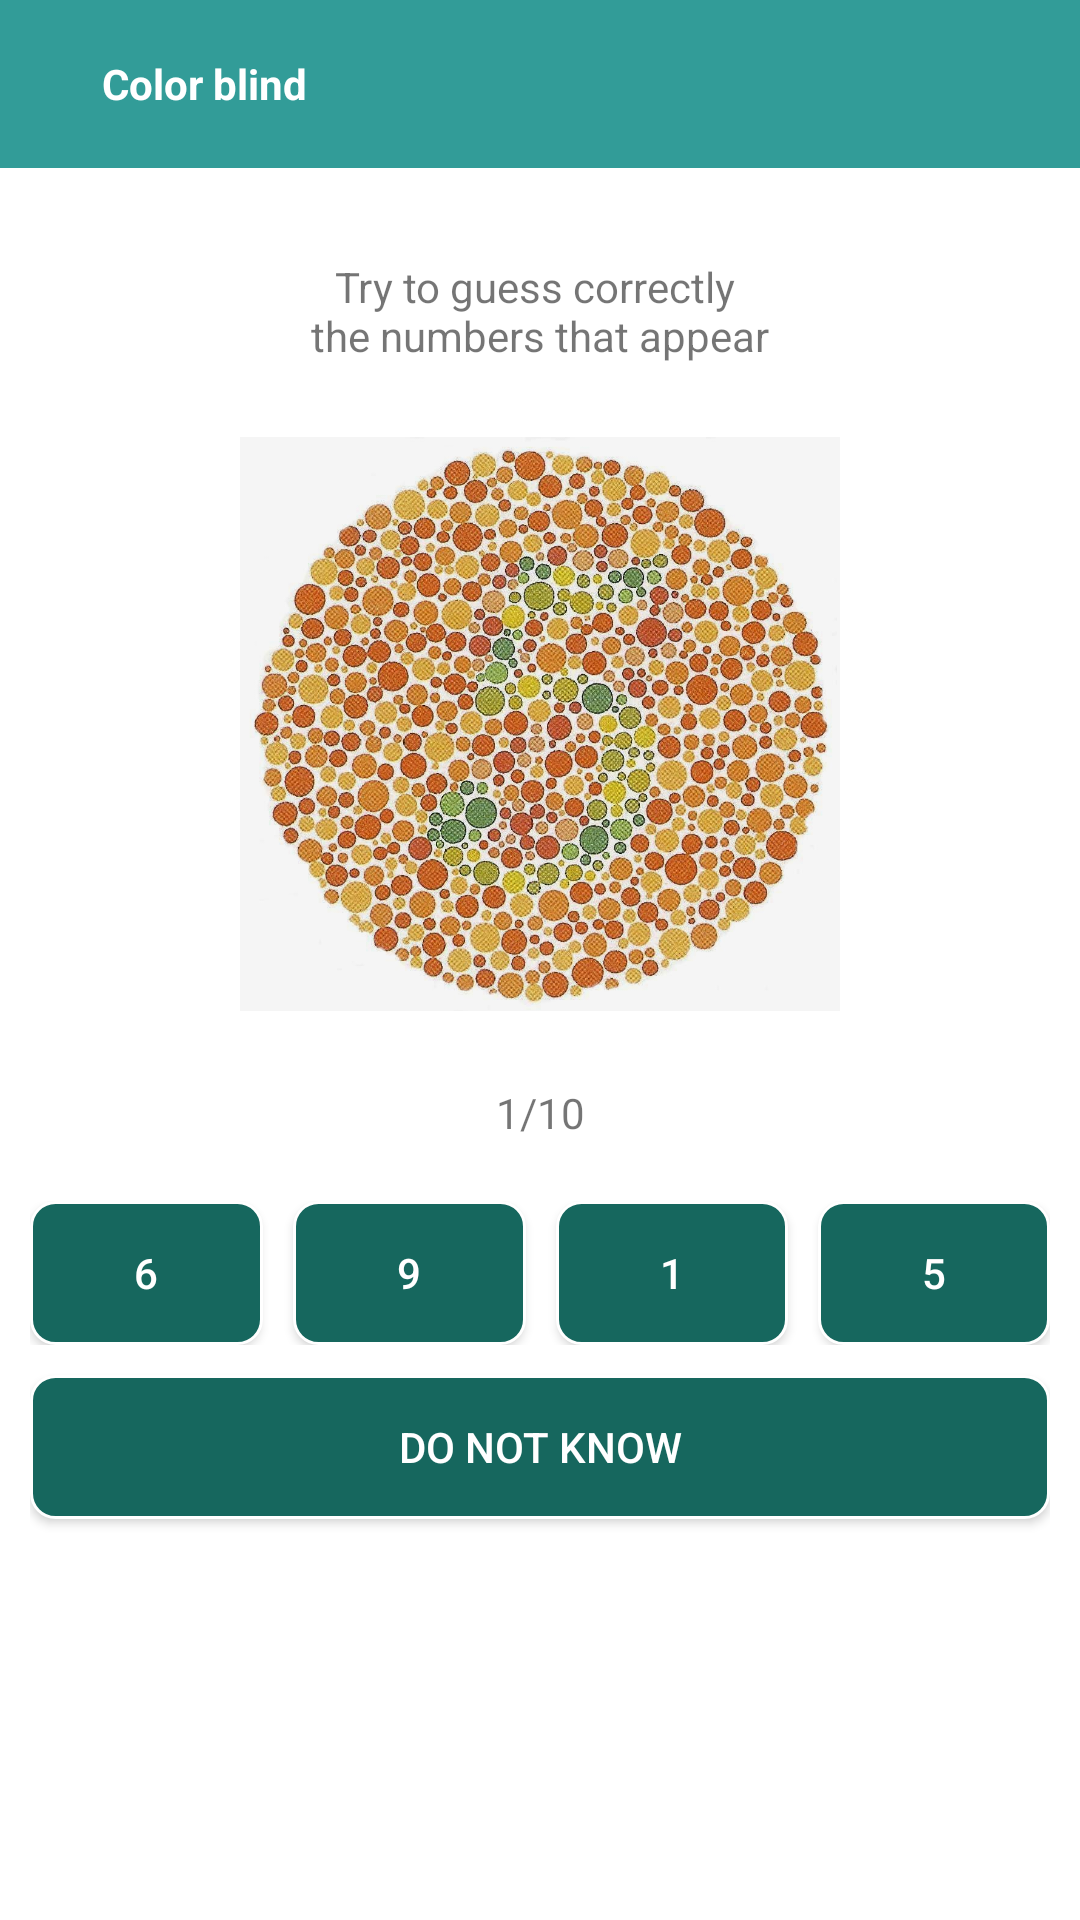

This screen was rendered from an Android layout file. Write that file and the resources it references.
<!-- AndroidManifest.xml: application theme AppTheme -->
<!-- res/layout/activity_buta_warna.xml -->
<?xml version="1.0" encoding="utf-8"?>
<android.support.constraint.ConstraintLayout
        xmlns:android="http://schemas.android.com/apk/res/android"
        xmlns:tools="http://schemas.android.com/tools"
        xmlns:app="http://schemas.android.com/apk/res-auto"
        android:layout_width="match_parent"
        android:layout_height="match_parent"
        android:background="@color/colorwhite"
        tools:context=".ui.butawarna.ButaWarnaActivity">

    <LinearLayout
            android:orientation="vertical"
            android:layout_width="match_parent"
            android:layout_height="match_parent">
        <LinearLayout
                android:orientation="horizontal"
                android:layout_width="match_parent"
                android:background="@color/colorPrimary"
                android:gravity="center_vertical"
                android:paddingLeft="@dimen/size_4dp"
                android:layout_height="?attr/actionBarSize">
            <ImageView
                    android:layout_width="@dimen/size_30dp"
                    android:layout_height="@dimen/size_30dp"
                    app:srcCompat="@drawable/ic_back_w" android:id="@+id/ui_back"
            />
            <TextView
                    android:text="@string/buta_warna"
                    android:textColor="@color/colorwhite"
                    android:textStyle="bold"
                    android:textSize="@dimen/text_14sp"
                    android:layout_width="match_parent"
                    android:layout_height="wrap_content" android:id="@+id/ui_nama"/>

        </LinearLayout>

        <LinearLayout
            android:id="@+id/ui_lay_obj"
            android:layout_width="match_parent"
            android:layout_height="match_parent"
            android:layout_margin="@dimen/size_10dp"
            android:gravity="center|top"
            android:orientation="vertical"
            >

            <TextView
                android:id="@+id/textView5"
                android:layout_width="match_parent"
                android:layout_height="wrap_content"
                android:layout_margin="@dimen/size_20dp"
                android:text="@string/coba_tebak"
                android:textAlignment="center"
                android:textSize="@dimen/text_14sp" />

            <ImageView
                android:id="@+id/ui_object"
                android:layout_width="@dimen/size_200dp"
                android:layout_height="@dimen/size_200dp"
                app:srcCompat="@drawable/gmb5" />

            <TextView
                android:id="@+id/ui_number"
                android:layout_width="match_parent"
                android:layout_height="wrap_content"
                android:layout_margin="@dimen/size_20dp"
                android:text="1/10"
                android:textAlignment="center" />

            <LinearLayout
                android:layout_width="match_parent"
                android:layout_height="wrap_content"
                android:orientation="horizontal">

                <Button
                    android:id="@+id/ui_a_1"
                    android:layout_width="wrap_content"
                    android:layout_height="wrap_content"
                    android:layout_marginRight="@dimen/size_10dp"
                    android:layout_weight="1"
                    android:background="@drawable/block_corner_green_dark"
                    android:text="6"
                    android:textColor="@color/colorwhite" />

                <Button
                    android:id="@+id/ui_a_2"
                    android:layout_width="wrap_content"
                    android:layout_height="wrap_content"
                    android:layout_marginRight="@dimen/size_10dp"
                    android:layout_weight="1"
                    android:background="@drawable/block_corner_green_dark"
                    android:text="9"
                    android:textColor="@color/colorwhite" />

                <Button
                    android:id="@+id/ui_a_3"
                    android:layout_width="wrap_content"
                    android:layout_height="wrap_content"
                    android:layout_marginRight="@dimen/size_10dp"
                    android:layout_weight="1"
                    android:background="@drawable/block_corner_green_dark"
                    android:text="1"
                    android:textColor="@color/colorwhite" />

                <Button
                    android:id="@+id/ui_a_4"
                    android:layout_width="wrap_content"
                    android:layout_height="wrap_content"
                    android:layout_weight="1"
                    android:background="@drawable/block_corner_green_dark"
                    android:text="5"
                    android:textColor="@color/colorwhite" />
            </LinearLayout>

            <Button
                android:id="@+id/ui_tidak"
                android:layout_width="match_parent"
                android:layout_height="wrap_content"
                android:layout_marginTop="@dimen/size_10dp"
                android:background="@drawable/block_corner_green_dark"
                android:text="@string/tidak_tau"
                android:textColor="@color/colorwhite" />
        </LinearLayout>

        <LinearLayout
            android:id="@+id/ui_lay_hasil"
            android:layout_width="match_parent"
            android:layout_height="match_parent"
            android:layout_margin="@dimen/size_20dp"
            android:visibility="gone"
            android:orientation="vertical">

            <TextView
                android:id="@+id/ui_hasil"
                android:layout_width="match_parent"
                android:layout_height="wrap_content"
                android:layout_margin="@dimen/size_100dp"
                android:text="@string/hasil"
                android:textAlignment="center"
                android:textStyle="bold" />

            <Button
                android:id="@+id/ui_kembali"
                android:layout_width="match_parent"
                android:layout_height="wrap_content"
                android:layout_marginTop="@dimen/size_10dp"
                android:background="@drawable/block_corner_green_dark"
                android:text="@string/kembali"
                android:textColor="@color/colorwhite" />
        </LinearLayout>
    </LinearLayout>
</android.support.constraint.ConstraintLayout>
<!-- resources referenced by this layout -->
<resources>
  <color name="colorPrimary">#329c98</color>
  <color name="colorwhite">#ffffff</color>
  <dimen name="size_100dp">100dp</dimen>
  <dimen name="size_10dp">10dp</dimen>
  <dimen name="size_200dp">200dp</dimen>
  <dimen name="size_20dp">20dp</dimen>
  <dimen name="size_30dp">30dp</dimen>
  <dimen name="size_4dp">4dp</dimen>
  <dimen name="text_14sp">14sp</dimen>
  <!-- drawable block_corner_green_dark (drawable) -->
  <?xml version="1.0" encoding="UTF-8"?>
  <shape xmlns:android="http://schemas.android.com/apk/res/android">
      <solid android:color="@color/colorPrimaryDark"/>
  
      <stroke android:width="@dimen/size_1dp"
              android:color="@color/colorwhite" />
  
      <corners android:bottomRightRadius="@dimen/size_8dp"
               android:bottomLeftRadius="@dimen/size_8dp"
               android:topLeftRadius="@dimen/size_8dp"
               android:topRightRadius="@dimen/size_8dp" />
  </shape>
  <!-- drawable gmb5: jpg bitmap (drawable, 330071 bytes) -->
  <string name="buta_warna">Color blind</string>
  <string name="coba_tebak">Try to guess correctly \nthe numbers that appear</string>
  <string name="hasil">Results</string>
  <string name="kembali">Back</string>
  <string name="tidak_tau">Do not know</string>
  <style name="AppTheme" parent="Theme.AppCompat.Light.NoActionBar">
          
          <item name="colorPrimary">@color/colorPrimary</item>
          <item name="colorPrimaryDark">@color/colorPrimaryDark</item>
          <item name="colorAccent">@color/colorAccent</item>
      </style>
  <color name="colorPrimaryDark">#16675e</color>
  <dimen name="size_1dp">1dp</dimen>
  <dimen name="size_8dp">8dp</dimen>
  <color name="colorAccent">#59b8ba</color>
</resources>
